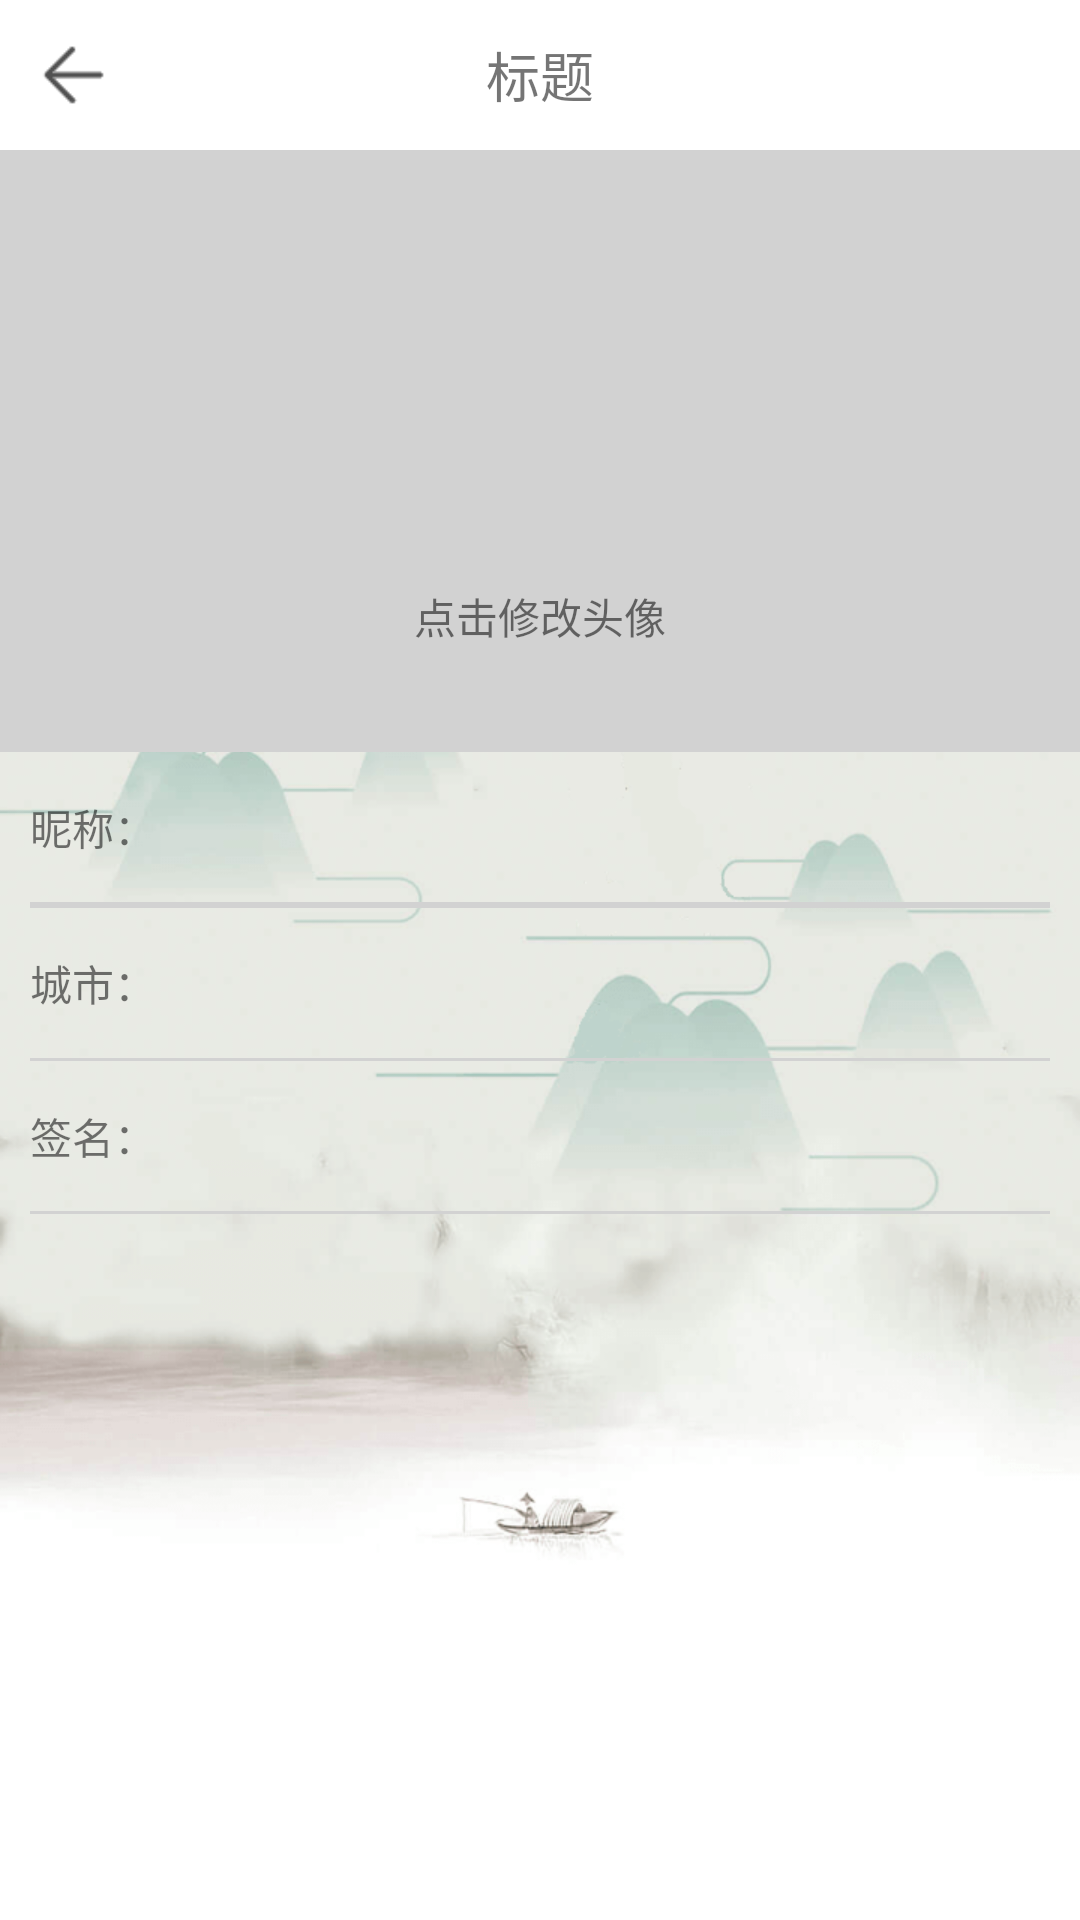

This screen was rendered from an Android layout file. Write that file and the resources it references.
<!-- AndroidManifest.xml: application theme Theme.SaasHeartsAndroid -->
<!-- res/layout/activity_user_edit.xml -->
<?xml version="1.0" encoding="utf-8"?>
<LinearLayout xmlns:android="http://schemas.android.com/apk/res/android"
    xmlns:app="http://schemas.android.com/apk/res-auto"
    android:id="@+id/container"
    android:layout_width="match_parent"
    android:layout_height="match_parent"
    android:orientation="vertical">

    <include layout="@layout/include_header" />

    <LinearLayout
        android:layout_width="match_parent"
        android:layout_height="wrap_content"
        android:background="@color/gray_color"
        android:gravity="center"
        android:orientation="vertical"
        android:paddingTop="20dp"
        android:paddingBottom="30dp">

        <ImageView
            android:layout_width="110dp"
            android:layout_height="110dp"
            android:src="@mipmap/icon_head_default" />

        <TextView
            android:layout_width="wrap_content"
            android:layout_height="wrap_content"
            android:layout_marginTop="10dp"
            android:padding="5dp"
            android:text="点击修改头像" />
    </LinearLayout>

    <LinearLayout
        android:layout_width="match_parent"
        android:layout_height="wrap_content"
        android:orientation="vertical"
        android:paddingLeft="10dp"
        android:paddingRight="10dp">

        <LinearLayout
            android:layout_width="match_parent"
            android:layout_height="50dp"
            android:orientation="horizontal">

            <TextView
                android:layout_width="wrap_content"
                android:layout_height="match_parent"
                android:layout_marginRight="10dp"
                android:gravity="center_vertical"
                android:text="昵称：" />

            <EditText
                android:id="@+id/et_username"
                android:layout_width="wrap_content"
                android:layout_height="match_parent"
                android:layout_weight="1"
                android:background="@color/transparent"
                android:text="" />

            
            
            
            
            
        </LinearLayout>

        <View
            android:layout_width="match_parent"
            android:layout_height="1dp"
            android:background="@color/gray_color" />

        <LinearLayout
            android:layout_width="match_parent"
            android:layout_height="50dp"
            android:visibility="gone"
            android:orientation="horizontal">

            <TextView
                android:layout_width="wrap_content"
                android:layout_height="match_parent"
                android:layout_marginRight="10dp"
                android:gravity="center_vertical"
                android:text="性别：" />

            <EditText
                android:id="@+id/et_sex"
                android:layout_width="wrap_content"
                android:layout_height="match_parent"
                android:layout_weight="1"
                android:background="@color/transparent"
                android:text="" />

            
            
            
            
            
        </LinearLayout>

        <View
            android:layout_width="match_parent"
            android:layout_height="1dp"
            android:background="@color/gray_color" />

        <LinearLayout
            android:layout_width="match_parent"
            android:layout_height="50dp"
            android:orientation="horizontal">

            <TextView
                android:layout_width="wrap_content"
                android:layout_height="match_parent"
                android:layout_marginRight="10dp"
                android:gravity="center_vertical"
                android:text="城市：" />

            <EditText
                android:id="@+id/et_location"
                android:layout_width="wrap_content"
                android:layout_height="match_parent"
                android:layout_weight="1"
                android:background="@color/transparent"
                android:text="" />

            
            
            
            
            
        </LinearLayout>

        <View
            android:layout_width="match_parent"
            android:layout_height="1dp"
            android:background="@color/gray_color" />

        <LinearLayout
            android:layout_width="match_parent"
            android:layout_height="50dp"
            android:orientation="horizontal">

            <TextView
                android:layout_width="wrap_content"
                android:layout_height="match_parent"
                android:layout_marginRight="10dp"
                android:gravity="center_vertical"
                android:text="签名：" />

            <EditText
                android:id="@+id/et_sign"
                style="@style/base_txtLinesTwoOne"
                android:layout_width="wrap_content"
                android:layout_height="match_parent"
                android:layout_weight="1"
                android:background="@color/transparent"
                android:text="" />

            
            
            
            
            
        </LinearLayout>

        <View
            android:layout_width="match_parent"
            android:layout_height="1dp"
            android:background="@color/gray_color" />
    </LinearLayout>

</LinearLayout>
<!-- res/layout/include_header.xml (included above) -->
<?xml version="1.0" encoding="utf-8"?>
<LinearLayout xmlns:android="http://schemas.android.com/apk/res/android"
    android:layout_width="match_parent"
    android:layout_height="50dp"
    android:background="@color/white"
    android:orientation="horizontal">

    <ImageView
        android:id="@+id/iv_back"
        android:layout_width="50dp"
        android:layout_height="50dp"
        android:background="@color/transparent"
        android:padding="10dp"
        android:src="@mipmap/icon_back" />

    <TextView
        android:id="@+id/tv_title"
        style="@style/base_txtLinesOnlyOne"
        android:layout_width="match_parent"
        android:layout_height="match_parent"
        android:layout_weight="1"
        android:gravity="center"
        android:text="标题"
        android:textSize="18sp" />

    <TextView
        android:id="@+id/tv_right"
        android:layout_width="50dp"
        android:clickable="false"
        android:text=""
        android:gravity="center"
        android:layout_height="match_parent"
        android:background="@color/transparent" />

</LinearLayout>
<!-- resources referenced by this layout -->
<resources>
  <color name="gray_color">#d2d2d2</color>
  <color name="transparent">#00000000</color>
  <color name="white">#FFFFFFFF</color>
  <!-- mipmap icon_back: png bitmap (mipmap-mdpi, 482 bytes) -->
  <style name="base_txtLinesOnlyOne">
          <item name="android:maxLines">1</item>
          <item name="android:singleLine">true</item>
          <item name="android:ellipsize">end</item>
      </style>
  <style name="base_txtLinesTwoOne">
          <item name="android:maxLines">2</item>
          <item name="android:ellipsize">end</item>
      </style>
  <style name="Theme.SaasHeartsAndroid" parent="Theme.MaterialComponents.DayNight.DarkActionBar">
          
          <item name="colorPrimary">@color/translucent</item>
          <item name="colorPrimaryVariant">@color/translucent</item>
  
          
          <item name="colorSecondary">@color/teal_200</item>
          <item name="colorSecondaryVariant">@color/teal_700</item>
          <item name="colorOnSecondary">@color/black</item>
          
          <item name="android:statusBarColor" tools:targetApi="l">?attr/colorPrimaryVariant</item>
          
          <item name="android:windowBackground">@mipmap/splash</item>
      </style>
  <color name="translucent">#22050505</color>
  <color name="teal_200">#FF03DAC5</color>
  <color name="teal_700">#FF018786</color>
  <color name="black">#FF000000</color>
</resources>
